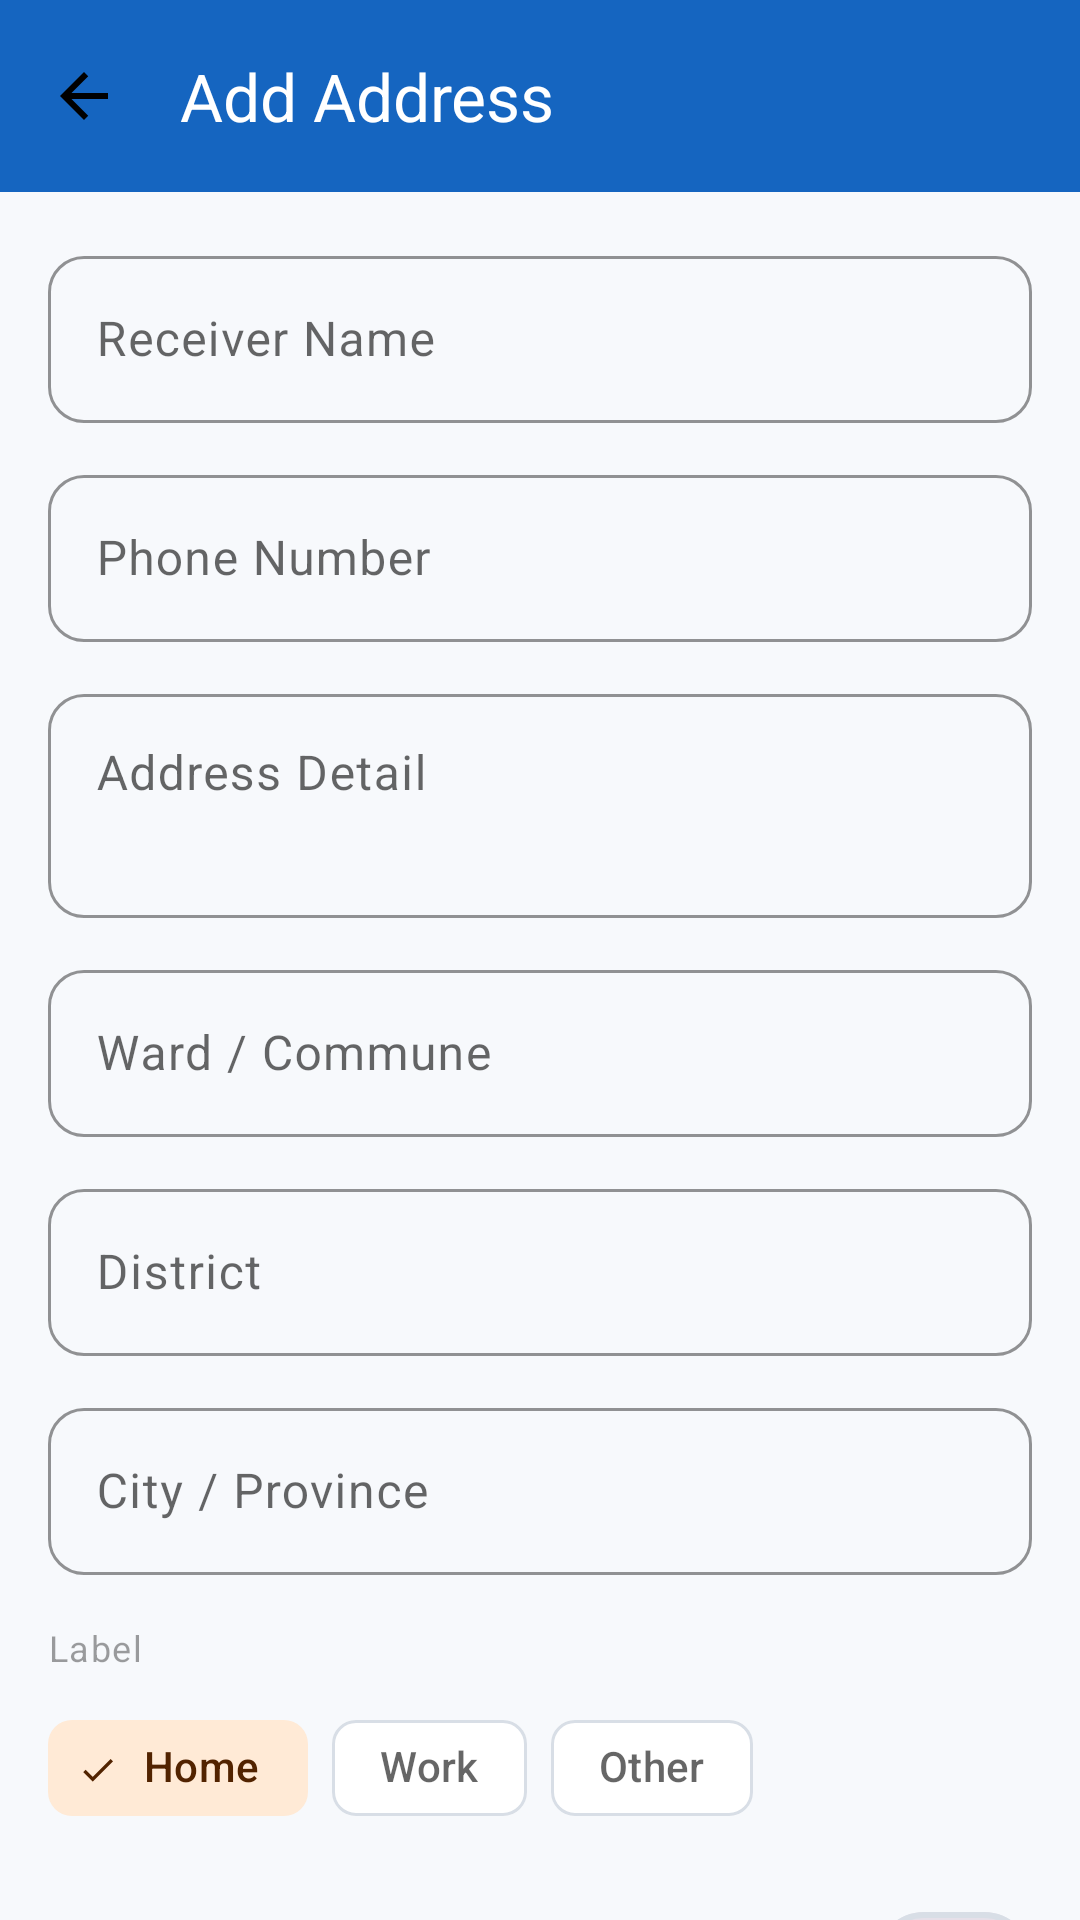

Android layout source for this screen:
<!-- AndroidManifest.xml: application theme Theme.ShopLensAI -->
<!-- res/layout/activity_address_form.xml -->
<?xml version="1.0" encoding="utf-8"?>
<androidx.coordinatorlayout.widget.CoordinatorLayout
    xmlns:android="http://schemas.android.com/apk/res/android"
    xmlns:app="http://schemas.android.com/apk/res-auto"
    android:layout_width="match_parent"
    android:layout_height="match_parent"
    android:background="@color/background"
    android:fitsSystemWindows="true">

    <com.google.android.material.appbar.AppBarLayout
        android:layout_width="match_parent"
        android:layout_height="wrap_content"
        android:theme="@style/ThemeOverlay.Material3.Dark">

        <com.google.android.material.appbar.MaterialToolbar
            android:id="@+id/toolbar"
            android:layout_width="match_parent"
            android:layout_height="?attr/actionBarSize"
            android:background="@color/primary"
            app:navigationIcon="@drawable/ic_back"
            app:title="@string/add_address"
            app:titleTextColor="@color/white" />
    </com.google.android.material.appbar.AppBarLayout>

    <androidx.core.widget.NestedScrollView
        android:layout_width="match_parent"
        android:layout_height="match_parent"
        android:clipToPadding="false"
        android:paddingBottom="16dp"
        app:layout_behavior="@string/appbar_scrolling_view_behavior">

        <LinearLayout
            android:layout_width="match_parent"
            android:layout_height="wrap_content"
            android:orientation="vertical"
            android:padding="@dimen/space_l">

            
            <com.google.android.material.textfield.TextInputLayout
                android:id="@+id/tilReceiverName"
                style="@style/Widget.ShopLens.TextInput"
                android:layout_width="match_parent"
                android:layout_height="wrap_content"
                android:layout_marginBottom="@dimen/space_m"
                android:hint="@string/receiver_name">

                <com.google.android.material.textfield.TextInputEditText
                    android:id="@+id/etReceiverName"
                    android:layout_width="match_parent"
                    android:layout_height="wrap_content"
                    android:inputType="textPersonName|textCapWords" />
            </com.google.android.material.textfield.TextInputLayout>

            
            <com.google.android.material.textfield.TextInputLayout
                android:id="@+id/tilPhone"
                style="@style/Widget.ShopLens.TextInput"
                android:layout_width="match_parent"
                android:layout_height="wrap_content"
                android:layout_marginBottom="@dimen/space_m"
                android:hint="@string/phone_number">

                <com.google.android.material.textfield.TextInputEditText
                    android:id="@+id/etPhone"
                    android:layout_width="match_parent"
                    android:layout_height="wrap_content"
                    android:inputType="phone" />
            </com.google.android.material.textfield.TextInputLayout>

            
            <com.google.android.material.textfield.TextInputLayout
                android:id="@+id/tilDetail"
                style="@style/Widget.ShopLens.TextInput"
                android:layout_width="match_parent"
                android:layout_height="wrap_content"
                android:layout_marginBottom="@dimen/space_m"
                android:hint="@string/address_detail">

                <com.google.android.material.textfield.TextInputEditText
                    android:id="@+id/etDetail"
                    android:layout_width="match_parent"
                    android:layout_height="wrap_content"
                    android:gravity="top"
                    android:inputType="textMultiLine|textPostalAddress"
                    android:minLines="2" />
            </com.google.android.material.textfield.TextInputLayout>

            
            <com.google.android.material.textfield.TextInputLayout
                android:id="@+id/tilWard"
                style="@style/Widget.ShopLens.TextInput"
                android:layout_width="match_parent"
                android:layout_height="wrap_content"
                android:layout_marginBottom="@dimen/space_m"
                android:hint="@string/ward">

                <com.google.android.material.textfield.TextInputEditText
                    android:id="@+id/etWard"
                    android:layout_width="match_parent"
                    android:layout_height="wrap_content"
                    android:inputType="textCapWords" />
            </com.google.android.material.textfield.TextInputLayout>

            
            <com.google.android.material.textfield.TextInputLayout
                android:id="@+id/tilDistrict"
                style="@style/Widget.ShopLens.TextInput"
                android:layout_width="match_parent"
                android:layout_height="wrap_content"
                android:layout_marginBottom="@dimen/space_m"
                android:hint="@string/district">

                <com.google.android.material.textfield.TextInputEditText
                    android:id="@+id/etDistrict"
                    android:layout_width="match_parent"
                    android:layout_height="wrap_content"
                    android:inputType="textCapWords" />
            </com.google.android.material.textfield.TextInputLayout>

            
            <com.google.android.material.textfield.TextInputLayout
                android:id="@+id/tilCity"
                style="@style/Widget.ShopLens.TextInput"
                android:layout_width="match_parent"
                android:layout_height="wrap_content"
                android:layout_marginBottom="@dimen/space_l"
                android:hint="@string/city">

                <com.google.android.material.textfield.TextInputEditText
                    android:id="@+id/etCity"
                    android:layout_width="match_parent"
                    android:layout_height="wrap_content"
                    android:inputType="textCapWords" />
            </com.google.android.material.textfield.TextInputLayout>

            
            <TextView
                android:layout_width="wrap_content"
                android:layout_height="wrap_content"
                android:layout_marginBottom="@dimen/space_s"
                android:text="@string/address_label"
                android:textAppearance="@style/Text.Caption" />

            <com.google.android.material.chip.ChipGroup
                android:id="@+id/chipGroupLabel"
                android:layout_width="match_parent"
                android:layout_height="wrap_content"
                android:layout_marginBottom="@dimen/space_l"
                app:selectionRequired="true"
                app:singleSelection="true">

                <com.google.android.material.chip.Chip
                    android:id="@+id/chipHome"
                    style="@style/Widget.Material3.Chip.Filter"
                    android:layout_width="wrap_content"
                    android:layout_height="wrap_content"
                    android:text="@string/label_home"
                    android:checked="true" />

                <com.google.android.material.chip.Chip
                    android:id="@+id/chipWork"
                    style="@style/Widget.Material3.Chip.Filter"
                    android:layout_width="wrap_content"
                    android:layout_height="wrap_content"
                    android:text="@string/label_work" />

                <com.google.android.material.chip.Chip
                    android:id="@+id/chipOther"
                    style="@style/Widget.Material3.Chip.Filter"
                    android:layout_width="wrap_content"
                    android:layout_height="wrap_content"
                    android:text="@string/label_other" />
            </com.google.android.material.chip.ChipGroup>

            
            <com.google.android.material.materialswitch.MaterialSwitch
                android:id="@+id/switchDefault"
                android:layout_width="match_parent"
                android:layout_height="wrap_content"
                android:layout_marginBottom="@dimen/space_l"
                android:text="@string/set_default_address"
                android:textAppearance="@style/Text.Body"
                android:textColor="@color/text_primary" />

            
            <com.google.android.material.button.MaterialButton
                android:id="@+id/btnSave"
                style="@style/Widget.ShopLens.Button"
                android:layout_width="match_parent"
                android:layout_height="wrap_content"
                android:text="@string/save_changes" />

            <ProgressBar
                android:id="@+id/progress"
                android:layout_width="wrap_content"
                android:layout_height="wrap_content"
                android:layout_gravity="center"
                android:layout_marginTop="@dimen/space_m"
                android:visibility="gone" />
        </LinearLayout>
    </androidx.core.widget.NestedScrollView>

</androidx.coordinatorlayout.widget.CoordinatorLayout>
<!-- resources referenced by this layout -->
<resources>
  <color name="background">#F7F9FC</color>
  <color name="primary">#1565C0</color>
  <color name="text_primary">#DE000000</color>
  <color name="white">#FFFFFF</color>
  <dimen name="space_l">16dp</dimen>
  <dimen name="space_m">12dp</dimen>
  <dimen name="space_s">8dp</dimen>
  <!-- drawable ic_back (drawable) -->
  <vector xmlns:android="http://schemas.android.com/apk/res/android"
      android:width="24dp" android:height="24dp" android:viewportWidth="24" android:viewportHeight="24"
      android:tint="#000000">
      <path android:fillColor="@android:color/white"
          android:pathData="M20,11H7.83l5.59,-5.59L12,4l-8,8 8,8 1.41,-1.41L7.83,13H20v-2z" />
  </vector>
  <string name="add_address">Add Address</string>
  <string name="address_detail">Address Detail</string>
  <string name="address_label">Label</string>
  <string name="city">City / Province</string>
  <string name="district">District</string>
  <string name="label_home">Home</string>
  <string name="label_other">Other</string>
  <string name="label_work">Work</string>
  <string name="phone_number">Phone Number</string>
  <string name="receiver_name">Receiver Name</string>
  <string name="save_changes">Save Changes</string>
  <string name="set_default_address">Set as default address</string>
  <string name="ward">Ward / Commune</string>
  <style name="Text.Body" parent="TextAppearance.Material3.BodyMedium">
          <item name="android:textColor">@color/text_secondary</item>
          <item name="android:textSize">@dimen/text_body</item>
      </style>
  <style name="Text.Caption" parent="TextAppearance.Material3.LabelMedium">
          <item name="android:textColor">@color/text_tertiary</item>
          <item name="android:textSize">@dimen/text_caption</item>
      </style>
  <style name="Widget.ShopLens.Button" parent="Widget.Material3.Button">
          <item name="android:minHeight">@dimen/button_height</item>
          <item name="cornerRadius">@dimen/radius_m</item>
          <item name="android:textSize">16sp</item>
          <item name="android:textAllCaps">false</item>
          <item name="android:letterSpacing">0.01</item>
          <item name="android:textStyle">bold</item>
      </style>
  <style name="Widget.ShopLens.TextInput" parent="Widget.Material3.TextInputLayout.OutlinedBox">
          <item name="boxCornerRadiusTopStart">@dimen/radius_m</item>
          <item name="boxCornerRadiusTopEnd">@dimen/radius_m</item>
          <item name="boxCornerRadiusBottomStart">@dimen/radius_m</item>
          <item name="boxCornerRadiusBottomEnd">@dimen/radius_m</item>
          <item name="boxStrokeColor">@color/primary</item>
      </style>
  <color name="text_secondary">#99000000</color>
  <dimen name="text_body">15sp</dimen>
  <color name="text_tertiary">#61000000</color>
  <dimen name="text_caption">12sp</dimen>
  <dimen name="button_height">52dp</dimen>
  <dimen name="radius_m">12dp</dimen>
  <color name="primary_dark">#0D47A1</color>
  <color name="on_primary">#FFFFFF</color>
  <color name="primary_container">#E3F0FF</color>
  <color name="on_primary_container">#0A2E5C</color>
  <color name="secondary">#FF6F00</color>
  <color name="on_secondary">#FFFFFF</color>
  <color name="secondary_container">#FFEAD6</color>
  <color name="on_secondary_container">#522300</color>
  <color name="surface">#FFFFFF</color>
  <color name="surface_variant">#F4F6F9</color>
  <color name="outline">#D8DEE6</color>
  <color name="error">#D32F2F</color>
</resources>
